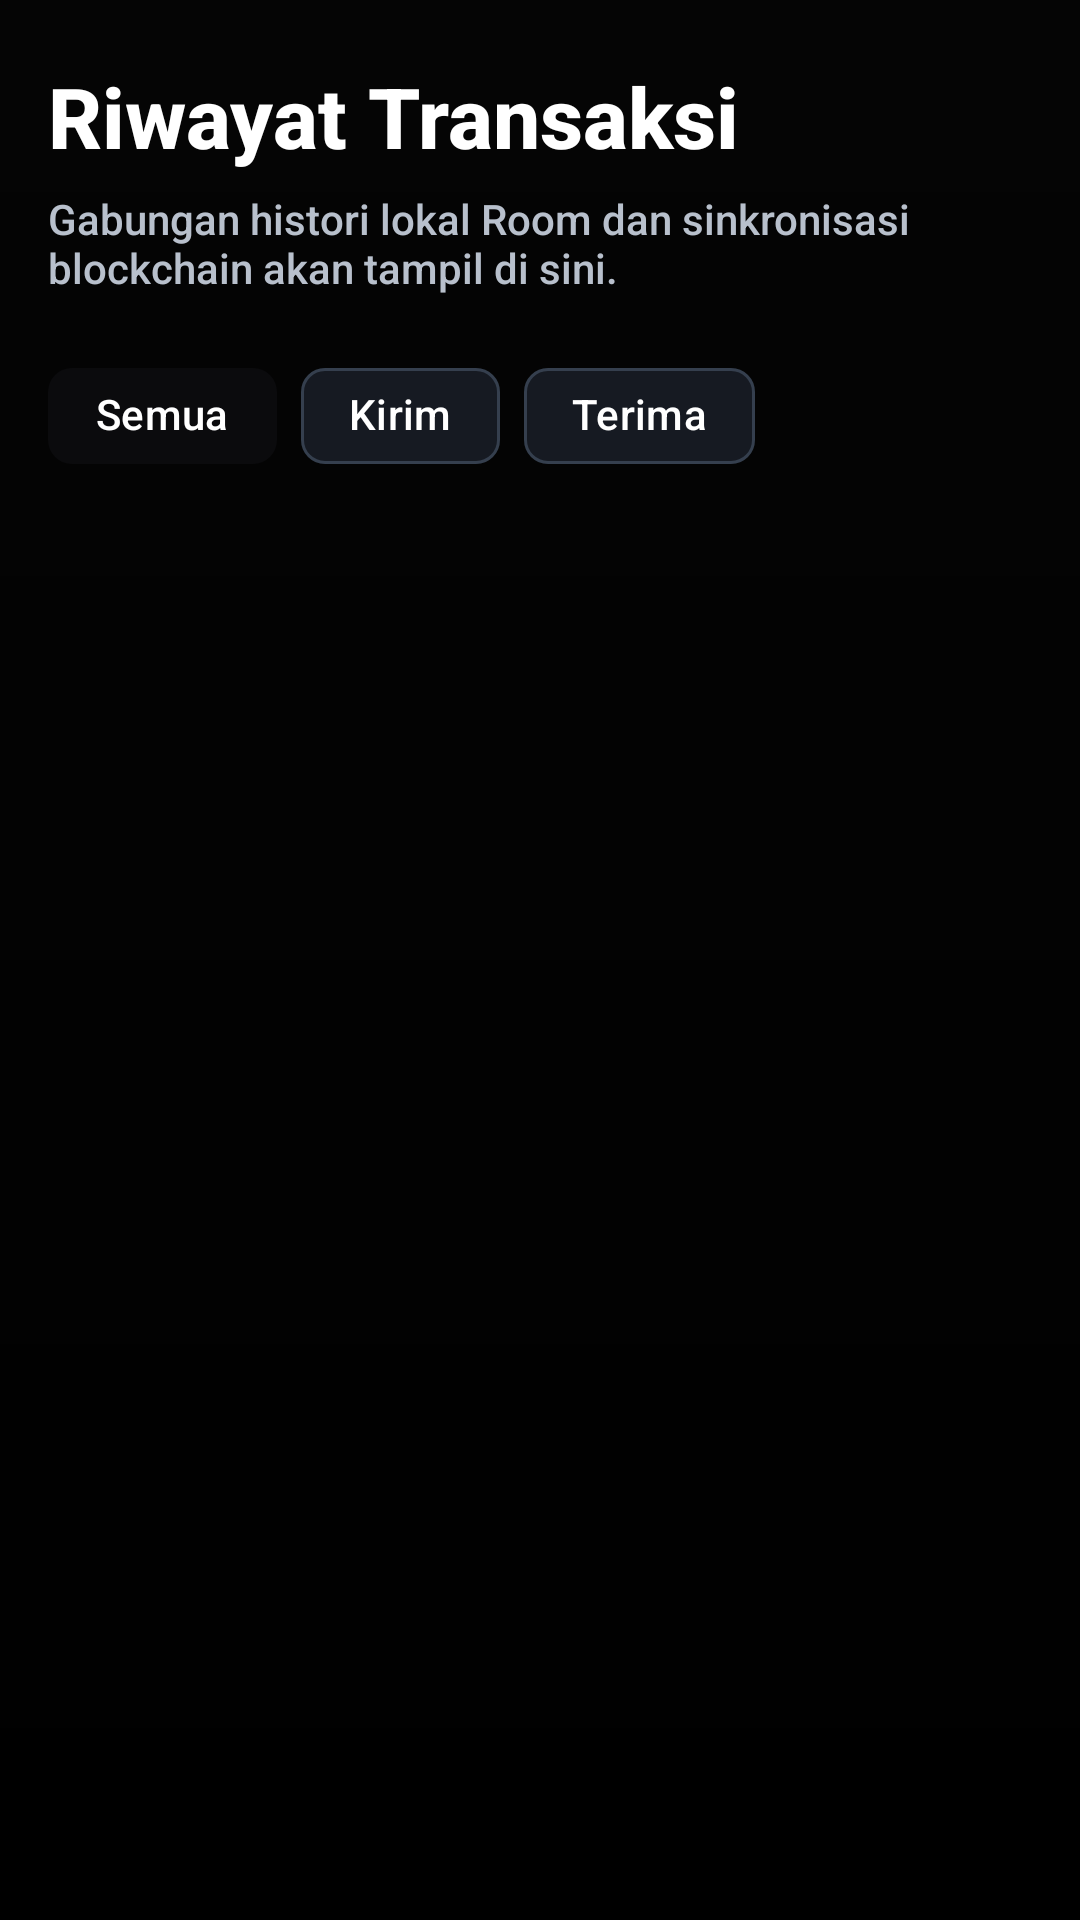

Reconstruct the res/layout file that produces this screen, plus the resources it refers to.
<!-- AndroidManifest.xml: application theme Theme.ProjekAkhir -->
<!-- res/layout/fragment_history.xml -->
<?xml version="1.0" encoding="utf-8"?>
<LinearLayout xmlns:android="http://schemas.android.com/apk/res/android"
    xmlns:app="http://schemas.android.com/apk/res-auto"
    android:id="@+id/historyRoot"
    android:layout_width="match_parent"
    android:layout_height="match_parent"
    android:orientation="vertical"
    android:paddingHorizontal="16dp"
    android:paddingTop="20dp"
    android:paddingBottom="140dp">

    <TextView
        android:layout_width="match_parent"
        android:layout_height="wrap_content"
        android:text="@string/history_screen_title"
        android:textColor="@color/mw_text_primary"
        android:textSize="28sp"
        android:textStyle="bold" />

    <TextView
        android:layout_width="match_parent"
        android:layout_height="wrap_content"
        android:layout_marginTop="6dp"
        android:text="@string/history_screen_subtitle"
        android:textColor="@color/mw_text_secondary"
        android:textSize="14sp" />

    <com.google.android.material.chip.ChipGroup
        android:id="@+id/chipGroupFilter"
        android:layout_width="wrap_content"
        android:layout_height="wrap_content"
        android:layout_marginTop="16dp"
        app:singleSelection="true">

        <com.google.android.material.chip.Chip
            android:id="@+id/chipAll"
            style="@style/Widget.Material3.Chip.Assist"
            android:layout_width="wrap_content"
            android:layout_height="wrap_content"
            android:checked="true"
            android:checkable="true"
            android:text="@string/filter_all" />

        <com.google.android.material.chip.Chip
            android:id="@+id/chipSent"
            style="@style/Widget.Material3.Chip.Assist"
            android:layout_width="wrap_content"
            android:layout_height="wrap_content"
            android:checkable="true"
            android:text="@string/filter_sent" />

        <com.google.android.material.chip.Chip
            android:id="@+id/chipReceived"
            style="@style/Widget.Material3.Chip.Assist"
            android:layout_width="wrap_content"
            android:layout_height="wrap_content"
            android:checkable="true"
            android:text="@string/filter_received" />
    </com.google.android.material.chip.ChipGroup>

    <androidx.recyclerview.widget.RecyclerView
        android:id="@+id/recyclerTransactions"
        android:layout_width="match_parent"
        android:layout_height="0dp"
        android:layout_marginTop="16dp"
        android:layout_weight="1" />

</LinearLayout>
<!-- resources referenced by this layout -->
<resources>
  <color name="mw_text_primary">#FFFFFF</color>
  <color name="mw_text_secondary">#B8C0CC</color>
  <string name="filter_all">Semua</string>
  <string name="filter_received">Terima</string>
  <string name="filter_sent">Kirim</string>
  <string name="history_screen_subtitle">Gabungan histori lokal Room dan sinkronisasi blockchain akan tampil di sini.</string>
  <string name="history_screen_title">Riwayat Transaksi</string>
  <style name="Theme.ProjekAkhir" parent="Base.Theme.ProjekAkhir" />
  <color name="mw_highlight">#38BDF8</color>
  <color name="white">#FFFFFFFF</color>
  <color name="mw_accent">#1D4ED8</color>
  <color name="mw_secondary">#0B0B0D</color>
  <color name="mw_surface">#161A22</color>
  <color name="mw_surface_elevated">#202735</color>
  <color name="mw_background">#000000</color>
  <color name="mw_error">#FF5C74</color>
  <color name="mw_divider">#55748AA6</color>
  <!-- drawable bg_app_gradient (drawable) -->
  <?xml version="1.0" encoding="utf-8"?>
  <shape xmlns:android="http://schemas.android.com/apk/res/android" android:shape="rectangle">
      <gradient
          android:angle="270"
          android:endColor="@color/mw_background"
          android:startColor="@color/mw_primary" />
  </shape>
  <style name="Widget.MatsWallet.BottomNavigation" parent="Widget.Material3.BottomNavigationView">
          <item name="android:background">@color/mw_bottom_nav</item>
      </style>
  <style name="Widget.MatsWallet.Button.Primary" parent="Widget.Material3.Button">
          <item name="backgroundTint">@color/mw_highlight</item>
          <item name="android:textColor">@color/white</item>
          <item name="cornerRadius">18dp</item>
          <item name="iconTint">@color/white</item>
      </style>
  <style name="Widget.MatsWallet.TextInputLayout" parent="Widget.Material3.TextInputLayout.OutlinedBox">
          <item name="boxBackgroundColor">@color/mw_surface</item>
          <item name="boxStrokeColor">@color/mw_highlight</item>
          <item name="boxStrokeWidthFocused">2dp</item>
          <item name="shapeAppearanceOverlay">@style/ShapeAppearanceOverlay.MatsWallet.Medium</item>
          <item name="hintTextColor">@color/mw_text_secondary</item>
      </style>
  <color name="mw_primary">#050505</color>
  <color name="mw_bottom_nav">#050505</color>
  <style name="ShapeAppearanceOverlay.MatsWallet.Medium" parent="ShapeAppearanceOverlay.MatsWallet">
          <item name="cornerFamily">rounded</item>
          <item name="cornerSize">18dp</item>
      </style>
  <style name="ShapeAppearanceOverlay.MatsWallet" parent="ShapeAppearanceOverlay" />
  <style name="ShapeAppearanceOverlay" />
</resources>
